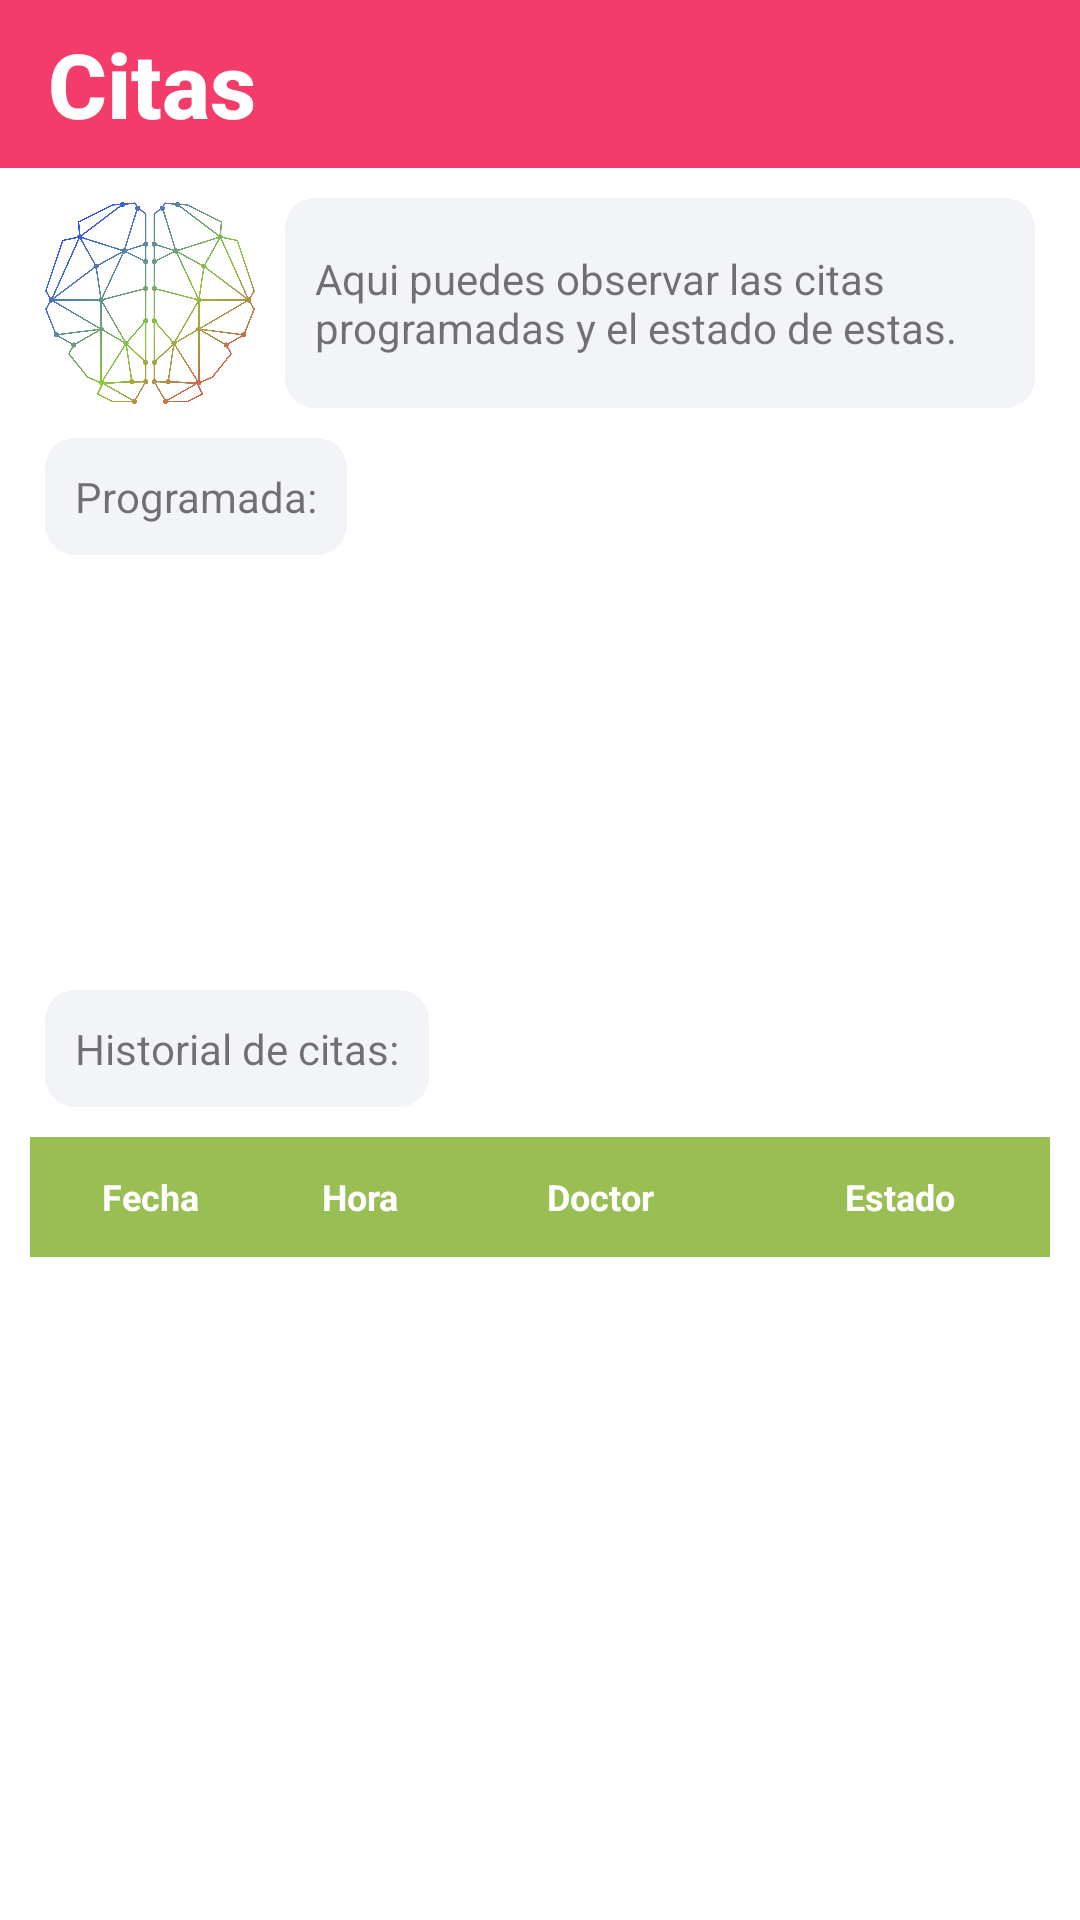

The Android layout XML behind this screen, and the referenced resources:
<!-- AndroidManifest.xml: application theme AppTheme -->
<!-- res/layout/activity_quote.xml -->
<?xml version="1.0" encoding="utf-8"?>
<androidx.constraintlayout.widget.ConstraintLayout xmlns:android="http://schemas.android.com/apk/res/android"
    xmlns:app="http://schemas.android.com/apk/res-auto"
    xmlns:tools="http://schemas.android.com/tools"
    android:layout_width="match_parent"
    android:layout_height="match_parent"
    android:background="@color/colorPrimary"
    tools:context=".ui.advice.quote.QuoteActivity">

    <androidx.appcompat.widget.Toolbar
        android:id="@+id/toolbar_quote"
        android:layout_width="match_parent"
        android:layout_height="?attr/actionBarSize"
        app:layout_constraintTop_toTopOf="parent"
        app:titleTextAppearance="@style/ToolbarTitleStyle"
        app:titleTextColor="@color/toolbarTittleColor"
        app:title="@string/quote_title"
        android:background="@color/toolbarDefaultColor"/>

    <LinearLayout
        android:id="@+id/quote_title"
        android:layout_width="match_parent"
        android:layout_height="wrap_content"
        app:layout_constraintTop_toBottomOf="@id/toolbar_quote"
        app:layout_constraintStart_toStartOf="parent"
        android:paddingStart="15dp"
        android:paddingEnd="15dp"
        android:orientation="horizontal">

        <ImageView
            android:id="@+id/quote_image"
            android:layout_marginTop="10dp"
            app:layout_constraintTop_toTopOf="parent"
            app:layout_constraintStart_toStartOf="parent"
            app:layout_constraintEnd_toEndOf="parent"
            android:layout_width="70dp"
            android:layout_height="70dp"
            android:src="@drawable/tc_logo_icon" />

        <TextView
            android:id="@+id/text_quote_hello"
            android:background="@drawable/input"
            android:layout_width="match_parent"
            android:layout_height="wrap_content"
            android:gravity="center|start"
            android:minHeight="70dp"
            android:layout_marginStart="10dp"
            android:layout_marginTop="10dp"
            android:padding="10dp"
            android:text="@string/quote_text"
            android:textSize="14sp" />
    </LinearLayout>

    <TextView
        android:id="@+id/text_active_quote"
        android:background="@drawable/input"
        android:layout_width="wrap_content"
        android:layout_height="wrap_content"
        android:textAlignment="textStart"
        android:layout_marginStart="15dp"
        android:layout_marginTop="10dp"
        android:padding="10dp"
        android:text="@string/quote_text_active"
        android:textSize="14sp"
        app:layout_constraintStart_toStartOf="parent"
        app:layout_constraintTop_toBottomOf="@+id/quote_title"/>

    <androidx.cardview.widget.CardView
        android:id="@+id/active_quote"
        app:layout_constraintTop_toBottomOf="@id/text_active_quote"
        android:visibility="invisible"
        android:layout_width="match_parent"
        android:layout_height="wrap_content"
        android:layout_marginTop="7.5dp"
        android:layout_marginEnd="15dp"
        android:layout_marginStart="15dp"
        android:layout_marginBottom="7.5dp">

        <androidx.constraintlayout.widget.ConstraintLayout
            android:layout_width="match_parent"
            android:layout_height="match_parent">

            <TextView
                android:id="@+id/active_quote_card_date"
                android:layout_width="match_parent"
                android:layout_height="wrap_content"
                android:textAllCaps="true"
                android:textSize="18sp"
                android:textColor="@color/quoteCardTextTitleColor"
                android:textAlignment="textStart"
                android:padding="10dp"
                android:textStyle="bold"
                android:background="@color/quoteCardTitleColor"
                android:text="@string/quote_card_date"
                app:layout_constraintTop_toTopOf="parent"
                app:layout_constraintStart_toStartOf="parent"/>

            <TextView
                android:id="@+id/active_quote_card_time"
                android:layout_width="match_parent"
                android:layout_height="wrap_content"
                android:textSize="14sp"
                android:textColor="@color/quoteCardTextColor"
                android:textAlignment="textStart"
                android:paddingStart="15dp"
                android:paddingEnd="15dp"
                android:paddingTop="15dp"
                android:paddingBottom="5dp"
                android:background="@color/quoteCardColor"
                android:text="@string/quote_card_time"
                app:layout_constraintTop_toBottomOf="@id/active_quote_card_date"/>

            <TextView
                android:id="@+id/active_quote_card_psychiatrist"
                android:layout_width="match_parent"
                android:layout_height="wrap_content"
                android:textSize="14sp"
                android:background="@color/quoteCardColor"
                android:textColor="@color/quoteCardTextColor"
                android:textAlignment="textStart"
                android:paddingStart="15dp"
                android:paddingEnd="15dp"
                android:paddingTop="5dp"
                android:paddingBottom="15dp"
                android:text="@string/quote_card_psychiatrist"
                app:layout_constraintTop_toBottomOf="@id/active_quote_card_time"/>

        </androidx.constraintlayout.widget.ConstraintLayout>

    </androidx.cardview.widget.CardView>

    <TextView
        android:id="@+id/active_quote_error"
        android:layout_width="match_parent"
        android:layout_height="wrap_content"
        android:visibility="invisible"
        android:textColor="@color/redTextColor"
        android:textStyle="bold"
        android:textAlignment="center"
        app:layout_constraintTop_toBottomOf="@+id/text_active_quote"
        app:layout_constraintBottom_toTopOf="@id/text_past_quote"
        app:layout_constraintStart_toStartOf="parent"
        app:layout_constraintEnd_toEndOf="parent"
        android:layout_marginTop="7.5dp"
        android:layout_marginEnd="15dp"
        android:layout_marginStart="15dp"
        android:layout_marginBottom="7.5dp" />

    <TextView
        android:id="@+id/text_past_quote"
        android:background="@drawable/input"
        android:layout_width="wrap_content"
        android:layout_height="wrap_content"
        android:textAlignment="textStart"
        android:layout_marginStart="15dp"
        android:layout_marginTop="15dp"
        android:padding="10dp"
        android:text="@string/quote_text_past"
        android:textSize="14sp"
        app:layout_constraintStart_toStartOf="parent"
        app:layout_constraintTop_toBottomOf="@+id/active_quote"/>

    <HorizontalScrollView
        android:layout_marginTop="10dp"
        app:layout_constraintTop_toBottomOf="@id/text_past_quote"
        app:layout_constraintStart_toStartOf="parent"
        app:layout_constraintBottom_toBottomOf="parent"
        android:layout_width="match_parent"
        android:layout_height="0dp">

        <androidx.constraintlayout.widget.ConstraintLayout
            android:layout_width="wrap_content"
            android:layout_gravity="center"
            android:layout_height="match_parent"
            app:layout_constraintTop_toBottomOf="@id/toolbar_quote"
            app:layout_constraintStart_toStartOf="parent">

            <LinearLayout
                android:id="@+id/table_headers"
                app:layout_constraintTop_toTopOf="parent"
                app:layout_constraintStart_toStartOf="parent"
                android:orientation="horizontal"
                android:gravity="center"
                android:layout_width="match_parent"
                android:layout_height="wrap_content">

                <TextView
                    android:background="@color/defaultColorGreen"
                    android:layout_width="80dp"
                    android:layout_height="40dp"
                    android:gravity="center"
                    android:text="Fecha"
                    android:textStyle="bold"
                    android:textSize="12sp"
                    android:textColor="@color/defaultTextColorWhite"
                    android:padding="5dp"/>

                <TextView
                    android:background="@color/defaultColorGreen"
                    android:layout_width="60dp"
                    android:layout_height="40dp"
                    android:gravity="center"
                    android:text="Hora"
                    android:textStyle="bold"
                    android:textSize="12sp"
                    android:textColor="@color/defaultTextColorWhite"
                    android:padding="5dp"
                    android:textAlignment="center"/>

                <TextView
                    android:layout_width="100dp"
                    android:layout_height="40dp"
                    android:gravity="center"
                    android:background="@color/defaultColorGreen"
                    android:padding="5dp"
                    android:text="Doctor"
                    android:textStyle="bold"
                    android:textColor="@color/defaultTextColorWhite"
                    android:textSize="12sp" />

                <TextView
                    android:layout_width="100dp"
                    android:layout_height="40dp"
                    android:gravity="center"
                    android:background="@color/defaultColorGreen"
                    android:padding="5dp"
                    android:text="Estado"
                    android:textStyle="bold"
                    android:textColor="@color/defaultTextColorWhite"
                    android:textSize="12sp" />
            </LinearLayout>

            <androidx.recyclerview.widget.RecyclerView
                app:layout_constraintTop_toBottomOf="@id/table_headers"
                app:layout_constraintEnd_toEndOf="parent"
                app:layout_constraintStart_toStartOf="parent"
                app:layout_constraintBottom_toBottomOf="parent"
                android:id="@+id/recyclerview_quotes"
                android:layout_width="match_parent"
                android:layout_height="0dp"/>

            <TextView
                android:id="@+id/quote_error_text"
                android:layout_width="wrap_content"
                android:layout_height="wrap_content"
                app:layout_constraintTop_toTopOf="parent"
                app:layout_constraintStart_toStartOf="parent"
                app:layout_constraintEnd_toEndOf="parent"
                app:layout_constraintBottom_toBottomOf="parent"
                android:text=""
                android:visibility="invisible"
                android:textStyle="bold"
                android:textColor="@color/redTextColor"/>

        </androidx.constraintlayout.widget.ConstraintLayout>

    </HorizontalScrollView>

    <ProgressBar
        android:id="@+id/quote_progressBar"
        android:layout_width="50dp"
        android:layout_height="50dp"
        android:layout_marginTop="25dp"
        android:indeterminate="true"
        android:progress="100"
        android:visibility="invisible"
        app:layout_constraintStart_toStartOf="parent"
        app:layout_constraintEnd_toEndOf="parent"
        app:layout_constraintBottom_toBottomOf="parent"
        app:layout_constraintTop_toTopOf="parent" />

</androidx.constraintlayout.widget.ConstraintLayout>
<!-- resources referenced by this layout -->
<resources>
  <color name="colorPrimary">#FFFFFF</color>
  <color name="defaultColorGreen">#99be54</color>
  <color name="defaultTextColorWhite">#FFFFFF</color>
  <color name="quoteCardColor">#eff3fa</color>
  <color name="quoteCardTextColor">#000000</color>
  <color name="quoteCardTextTitleColor">#FFF</color>
  <color name="quoteCardTitleColor">#3354f1</color>
  <color name="redTextColor">#f33c69</color>
  <color name="toolbarDefaultColor">#f33c69</color>
  <color name="toolbarTittleColor">#FFFFFF</color>
  <!-- drawable input (drawable) -->
  <?xml version="1.0" encoding="utf-8"?>
  <shape xmlns:android="http://schemas.android.com/apk/res/android"
      android:shape="rectangle"
      android:padding="5dp">
  
      <solid android:color="#f3f4f8"/>
  
  <corners
          android:bottomRightRadius="10dp"
          android:bottomLeftRadius="10dp"
          android:topLeftRadius="10dp"
          android:topRightRadius="10dp" />
  </shape>
  <!-- drawable tc_logo_icon: png bitmap (drawable-mdpi, 325858 bytes) -->
  <string name="quote_card_date">Fecha: </string>
  <string name="quote_card_psychiatrist">Psiquiatra: </string>
  <string name="quote_card_time">Hora de la cita: </string>
  <string name="quote_text">Aqui puedes observar las citas programadas y el estado de estas.</string>
  <string name="quote_text_active">Programada: </string>
  <string name="quote_text_past">Historial de citas: </string>
  <string name="quote_title">Citas</string>
  <style name="ToolbarTitleStyle" parent="@style/TextAppearance.Widget.AppCompat.Toolbar.Title">
          <item name="android:textSize">30sp</item>
          <item name="android:textAlignment">center</item>
          <item name="android:textStyle">bold</item>
      </style>
  <style name="AppTheme" parent="Theme.AppCompat.Light.NoActionBar">
          
          <item name="colorPrimary">@color/colorPrimary</item>
          <item name="colorPrimaryDark">@color/colorPrimaryDark</item>
          <item name="colorAccent">@color/colorAccent</item>
          <item name="android:homeAsUpIndicator">@drawable/ic_back_arrow</item>
      </style>
  <color name="colorPrimaryDark">#3354f4</color>
  <color name="colorAccent">#3354f4</color>
  <!-- drawable ic_back_arrow: png bitmap (drawable-hdpi, 222 bytes) -->
</resources>
